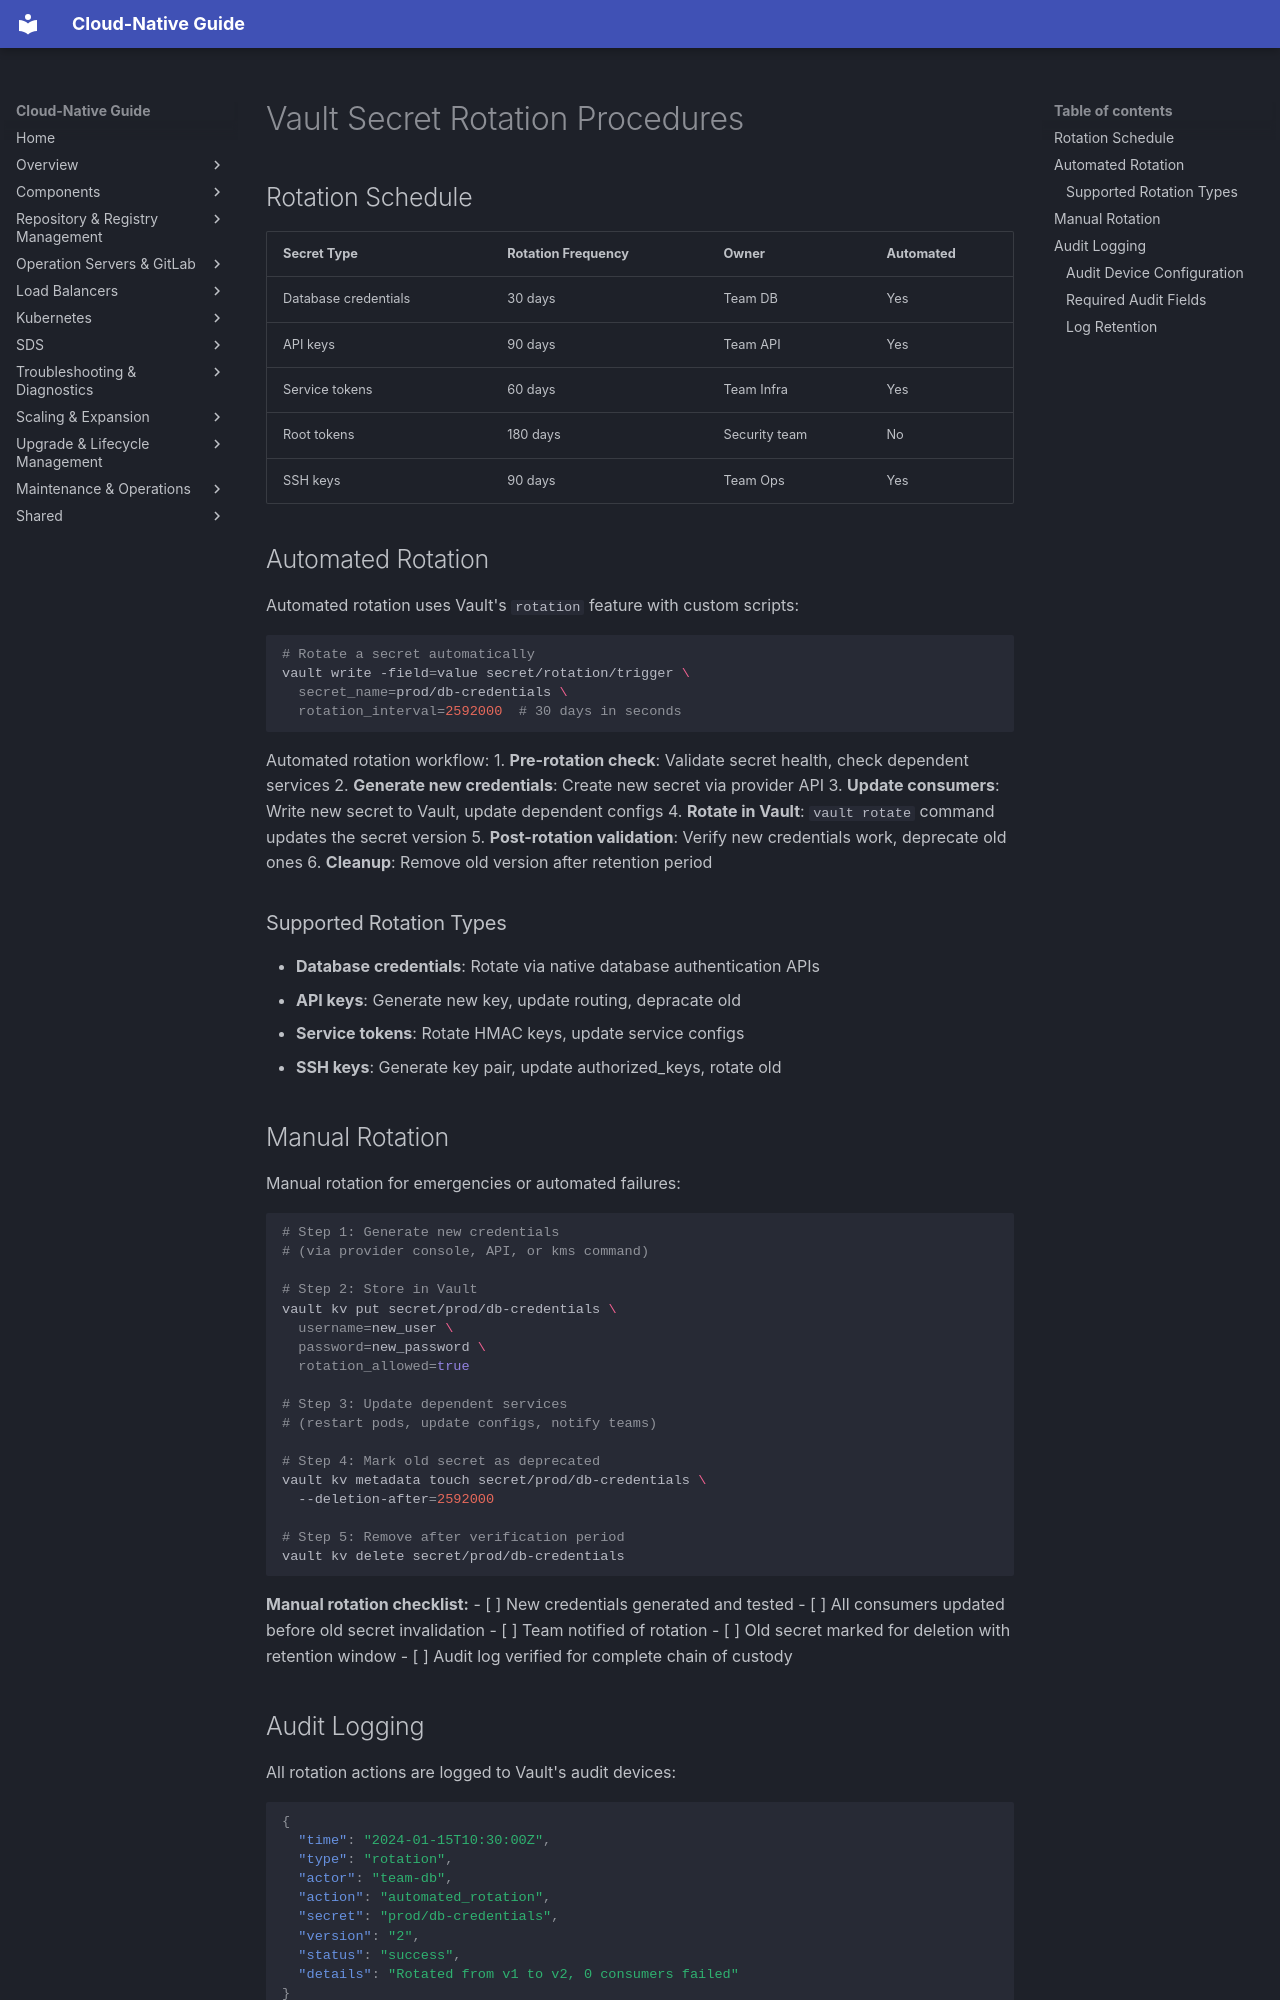

repository: DavoudTeimouri/cloud-native-guide · page: secrets-management/vault/test-concurrency-vault/index.html · generator: mkdocs

# Vault Secret Rotation Procedures

## Rotation Schedule

| Secret Type | Rotation Frequency | Owner | Automated |
|-------------|-------------------|-------|-----------|
| Database credentials | 30 days | Team DB | Yes |
| API keys | 90 days | Team API | Yes |
| Service tokens | 60 days | Team Infra | Yes |
| Root tokens | 180 days | Security team | No |
| SSH keys | 90 days | Team Ops | Yes |

## Automated Rotation

Automated rotation uses Vault's `rotation` feature with custom scripts:

```bash
# Rotate a secret automatically
vault write -field=value secret/rotation/trigger \
  secret_name=prod/db-credentials \
  rotation_interval=2592000  # 30 days in seconds
```

Automated rotation workflow:
1. **Pre-rotation check**: Validate secret health, check dependent services
2. **Generate new credentials**: Create new secret via provider API
3. **Update consumers**: Write new secret to Vault, update dependent configs
4. **Rotate in Vault**: `vault rotate` command updates the secret version
5. **Post-rotation validation**: Verify new credentials work, deprecate old ones
6. **Cleanup**: Remove old version after retention period

### Supported Rotation Types

- **Database credentials**: Rotate via native database authentication APIs
- **API keys**: Generate new key, update routing, depracate old
- **Service tokens**: Rotate HMAC keys, update service configs
- **SSH keys**: Generate key pair, update authorized_keys, rotate old

## Manual Rotation

Manual rotation for emergencies or automated failures:

```bash
# Step 1: Generate new credentials
# (via provider console, API, or kms command)

# Step 2: Store in Vault
vault kv put secret/prod/db-credentials \
  username=new_user \
  password=new_password \
  rotation_allowed=true

# Step 3: Update dependent services
# (restart pods, update configs, notify teams)

# Step 4: Mark old secret as deprecated
vault kv metadata touch secret/prod/db-credentials \
  --deletion-after=2592000

# Step 5: Remove after verification period
vault kv delete secret/prod/db-credentials
```

**Manual rotation checklist:**
- [ ] New credentials generated and tested
- [ ] All consumers updated before old secret invalidation
- [ ] Team notified of rotation
- [ ] Old secret marked for deletion with retention window
- [ ] Audit log verified for complete chain of custody
